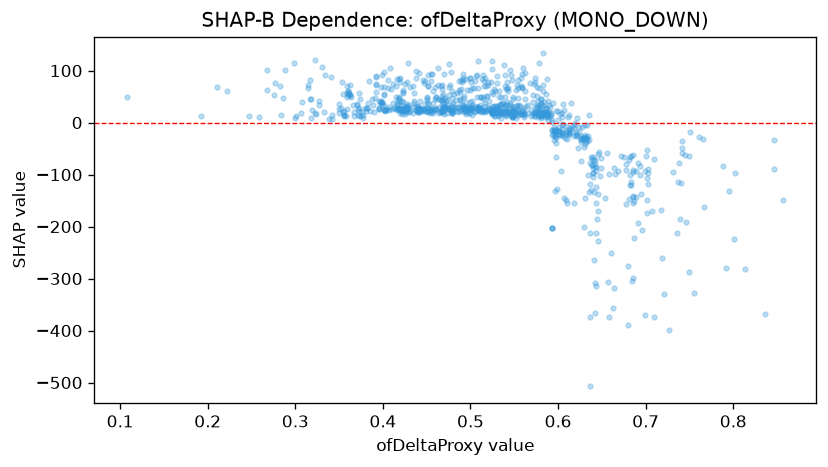

The table this chart was drawn from, first rows:
feature_value, shap_value
0.402, 22.8
0.547, 13.09
0.479, 60.98
0.607, -144.1
0.423, 63.18
0.502, 66.32
0.466, 20.39
0.531, 11.93
0.561, 11.48
0.681, -147.1
0.459, 67.6
0.444, 23.14
0.534, 34.6
0.455, 80.53
0.425, 74.74
0.36, 61.55
0.54, 34.2
0.541, 64.19
0.412, 73.35
0.359, 57.51
0.315, 67.3
0.427, 78.69
0.268, 63.15
0.703, -96.11
0.416, 83.69
0.507, 91.13
0.446, 81.19
0.539, 70.51
0.614, -18.6
0.707, -169.4
0.341, 87.59
0.553, 73.12
0.577, 18.35
0.542, 17.83
0.568, 76.6
0.531, 22.82
0.566, 34.7
0.417, 25.95
0.579, 17.46
0.479, 29.35
0.693, -99.89
0.634, -25.64
0.425, 26.89
0.521, 26.31
0.649, -87.55
0.418, 84.53
0.356, 21.65
0.422, 40.72
0.108, 49.39
0.355, 55.51
0.44, 27
0.525, 17.5
0.419, 77.75
0.493, 23.4
0.49, 78.88
0.452, 37.07
0.491, 25.63
0.62, -22.92
0.467, 42.34
0.502, 28.84
... 850 more rows
